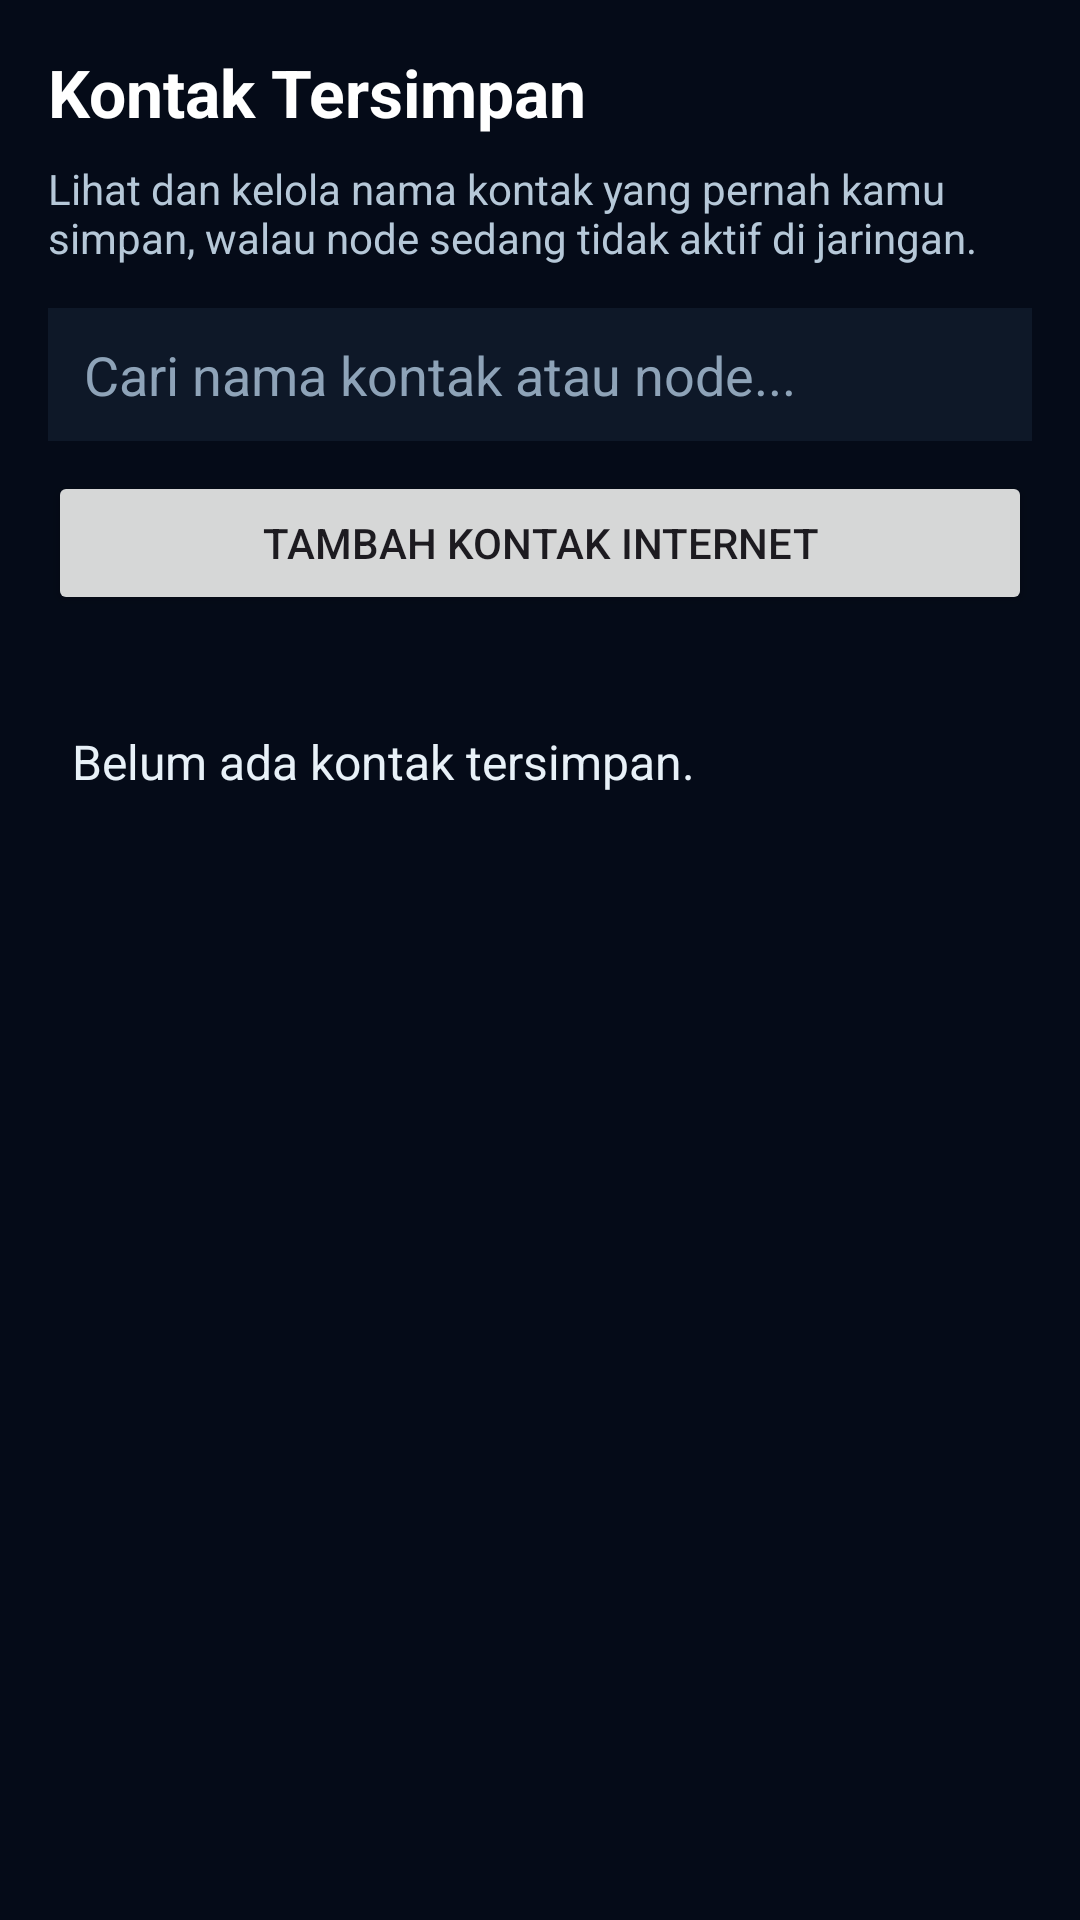

Produce the Android XML layout that renders to this screen, including the resource entries it uses.
<!-- AndroidManifest.xml: application theme Theme.GhalbitMeshX2 -->
<!-- res/layout/activity_saved_contacts.xml -->
<?xml version="1.0" encoding="utf-8"?>
<LinearLayout
    xmlns:android="http://schemas.android.com/apk/res/android"
    android:layout_width="match_parent"
    android:layout_height="match_parent"
    android:orientation="vertical"
    android:padding="16dp"
    android:background="#050B18">

    <TextView
        android:layout_width="match_parent"
        android:layout_height="wrap_content"
        android:text="@string/saved_contacts_title"
        android:textColor="#FFFFFF"
        android:textSize="22sp"
        android:textStyle="bold" />

    <TextView
        android:layout_width="match_parent"
        android:layout_height="wrap_content"
        android:layout_marginTop="8dp"
        android:text="@string/saved_contacts_subtitle"
        android:textColor="#B6C8D8"
        android:textSize="14sp" />

    <EditText
        android:id="@+id/edtSearchSavedContacts"
        android:layout_width="match_parent"
        android:layout_height="wrap_content"
        android:layout_marginTop="14dp"
        android:background="#0E1828"
        android:hint="@string/saved_contacts_search_hint"
        android:paddingLeft="12dp"
        android:paddingTop="10dp"
        android:paddingRight="12dp"
        android:paddingBottom="10dp"
        android:textColor="#FFFFFF"
        android:textColorHint="#8EA3B8"
        android:singleLine="true" />

    <Button
        android:id="@+id/btnAddInternetContact"
        android:layout_width="match_parent"
        android:layout_height="wrap_content"
        android:layout_marginTop="10dp"
        android:text="@string/saved_contacts_add_internet_contact" />

    <HorizontalScrollView
        android:id="@+id/groupFilterScroll"
        android:layout_width="match_parent"
        android:layout_height="wrap_content"
        android:layout_marginTop="12dp"
        android:scrollbars="none">

        <LinearLayout
            android:id="@+id/layoutGroupFilters"
            android:layout_width="wrap_content"
            android:layout_height="wrap_content"
            android:orientation="horizontal" />
    </HorizontalScrollView>

    <Button
        android:id="@+id/btnGroupTemplate"
        android:layout_width="match_parent"
        android:layout_height="wrap_content"
        android:layout_marginTop="12dp"
        android:text="@string/saved_contacts_broadcast_choose_template"
        android:visibility="gone" />

    <EditText
        android:id="@+id/edtGroupBroadcastMessage"
        android:layout_width="match_parent"
        android:layout_height="wrap_content"
        android:layout_marginTop="8dp"
        android:background="#0E1828"
        android:gravity="top|start"
        android:hint="@string/saved_contacts_broadcast_hint"
        android:inputType="textMultiLine|textCapSentences"
        android:minLines="3"
        android:paddingLeft="12dp"
        android:paddingTop="10dp"
        android:paddingRight="12dp"
        android:paddingBottom="10dp"
        android:textColor="#FFFFFF"
        android:textColorHint="#8EA3B8"
        android:visibility="gone" />

    <Button
        android:id="@+id/btnGroupBroadcast"
        android:layout_width="match_parent"
        android:layout_height="wrap_content"
        android:layout_marginTop="8dp"
        android:text="@string/saved_contacts_broadcast_send_new"
        android:visibility="gone" />

    <Button
        android:id="@+id/btnGroupBroadcastHistory"
        android:layout_width="match_parent"
        android:layout_height="wrap_content"
        android:layout_marginTop="8dp"
        android:text="@string/saved_contacts_broadcast_history"
        android:visibility="gone" />

    <TextView
        android:id="@+id/tvSavedContactsEmpty"
        android:layout_width="match_parent"
        android:layout_height="wrap_content"
        android:layout_marginTop="18dp"
        android:text="@string/saved_contacts_empty"
        android:textColor="#E8F1F8"
        android:textSize="16sp"
        android:padding="8dp" />

    <ListView
        android:id="@+id/listSavedContacts"
        android:layout_width="match_parent"
        android:layout_height="match_parent"
        android:layout_marginTop="8dp"
        android:divider="#050B18"
        android:dividerHeight="10dp" />

</LinearLayout>
<!-- resources referenced by this layout -->
<resources>
  <string name="saved_contacts_add_internet_contact">TAMBAH KONTAK INTERNET</string>
  <string name="saved_contacts_broadcast_choose_template">Pilih cara kirim</string>
  <string name="saved_contacts_broadcast_hint">Tulis pengumuman singkat untuk semua kontak online di kelompok ini</string>
  <string name="saved_contacts_broadcast_history">Lihat riwayat siaran</string>
  <string name="saved_contacts_broadcast_send_new">Kirim pesan baru</string>
  <string name="saved_contacts_empty">Belum ada kontak tersimpan.</string>
  <string name="saved_contacts_search_hint">Cari nama kontak atau node...</string>
  <string name="saved_contacts_subtitle">Lihat dan kelola nama kontak yang pernah kamu simpan, walau node sedang tidak aktif di jaringan.</string>
  <string name="saved_contacts_title">Kontak Tersimpan</string>
  <style name="Theme.GhalbitMeshX2" parent="Theme.Material3.DayNight.NoActionBar">
  
          
  
          <item name="colorPrimary">
              @android:color/holo_green_dark
          </item>
  
          <item name="colorPrimaryVariant">
              @android:color/holo_green_light
          </item>
  
          <item name="colorOnPrimary">
              @android:color/white
          </item>
  
          
  
          <item name="android:statusBarColor">
              @android:color/black
          </item>
  
          
  
          <item name="android:navigationBarColor">
              @android:color/black
          </item>
  
      </style>
</resources>
